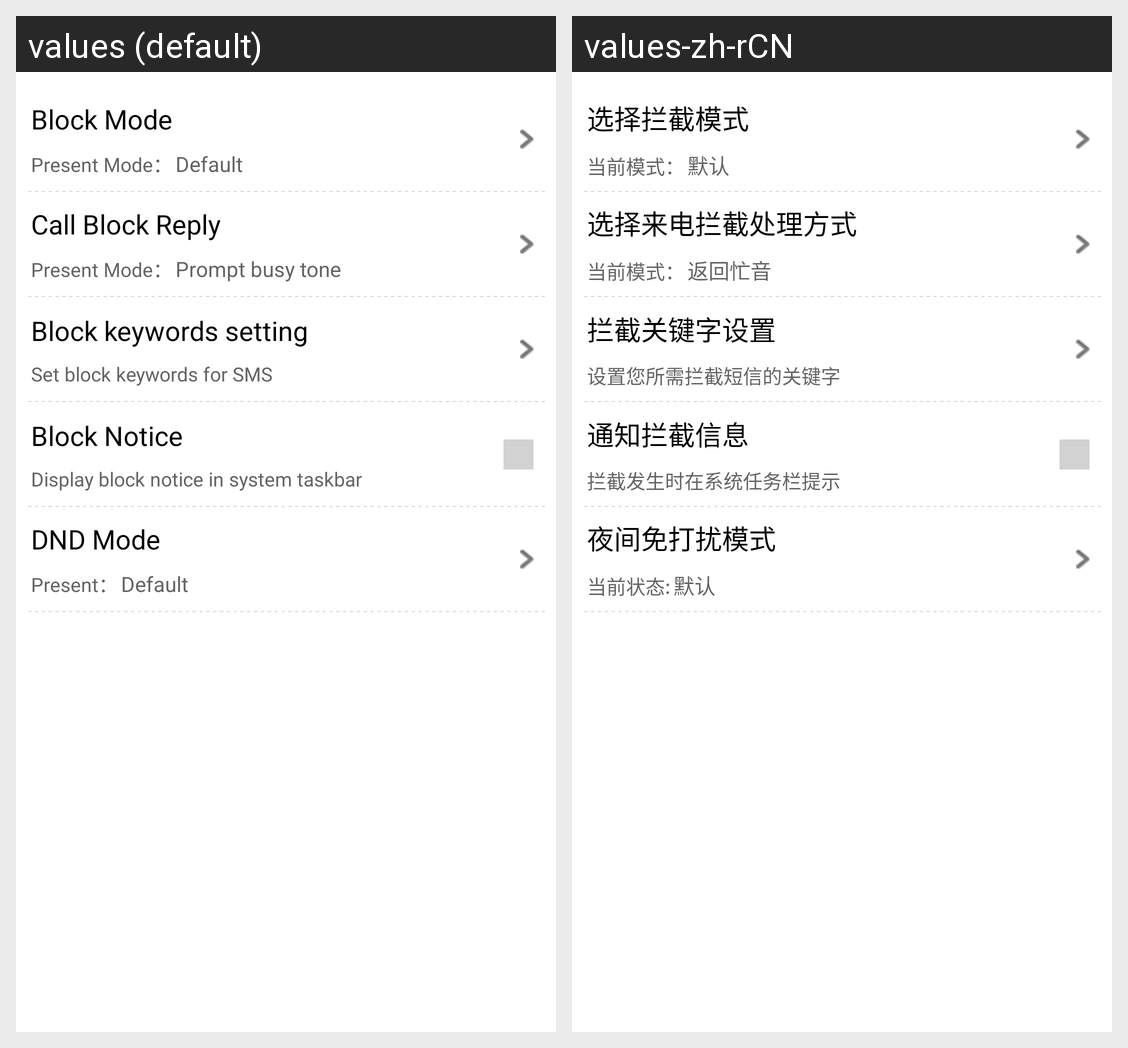

For this localized Android screen grid, give each drawn string resource with its value in every locale shown.
Android screen res/layout/intercept_setting.xml rendered under 2 locales, left to right: values (default), values-zh-rCN. Device: Nexus 5 (rendered at 1080×1920; each locale shown at half size, 540×960, under a caption strip naming it); theme Theme.MaterialComponents.DayNight.NoActionBar.
Strings drawn on this screen, with the default value and each locale's value (text and hints the layout hard-codes, and strings that could not be matched under every locale, appear in the picture but are not listed):

select_intercept_model
  values: Block Mode
  values-zh-rCN: 选择拦截模式

default_model
  values: Present Mode：
  values-zh-rCN: 当前模式：

defaults
  values: Default
  values-zh-rCN: 默认

phone_intercept_treat
  values: Call Block Reply
  values-zh-rCN: 选择来电拦截处理方式

return_busy_sound
  values: Prompt busy tone
  values-zh-rCN: 返回忙音

intercept_key_word_text
  values: Block keywords setting
  values-zh-rCN: 拦截关键字设置

intercept_key_word_desp
  values: Set block keywords for SMS
  values-zh-rCN: 设置您所需拦截短信的关键字

notify_intercept
  values: Block Notice
  values-zh-rCN: 通知拦截信息

notify_intercept_text
  values: Display block notice in system taskbar
  values-zh-rCN: 拦截发生时在系统任务栏提示

nodisturb_at_night
  values: DND Mode
  values-zh-rCN: 夜间免打扰模式

current_status
  values: Present：
  values-zh-rCN: 当前状态:
